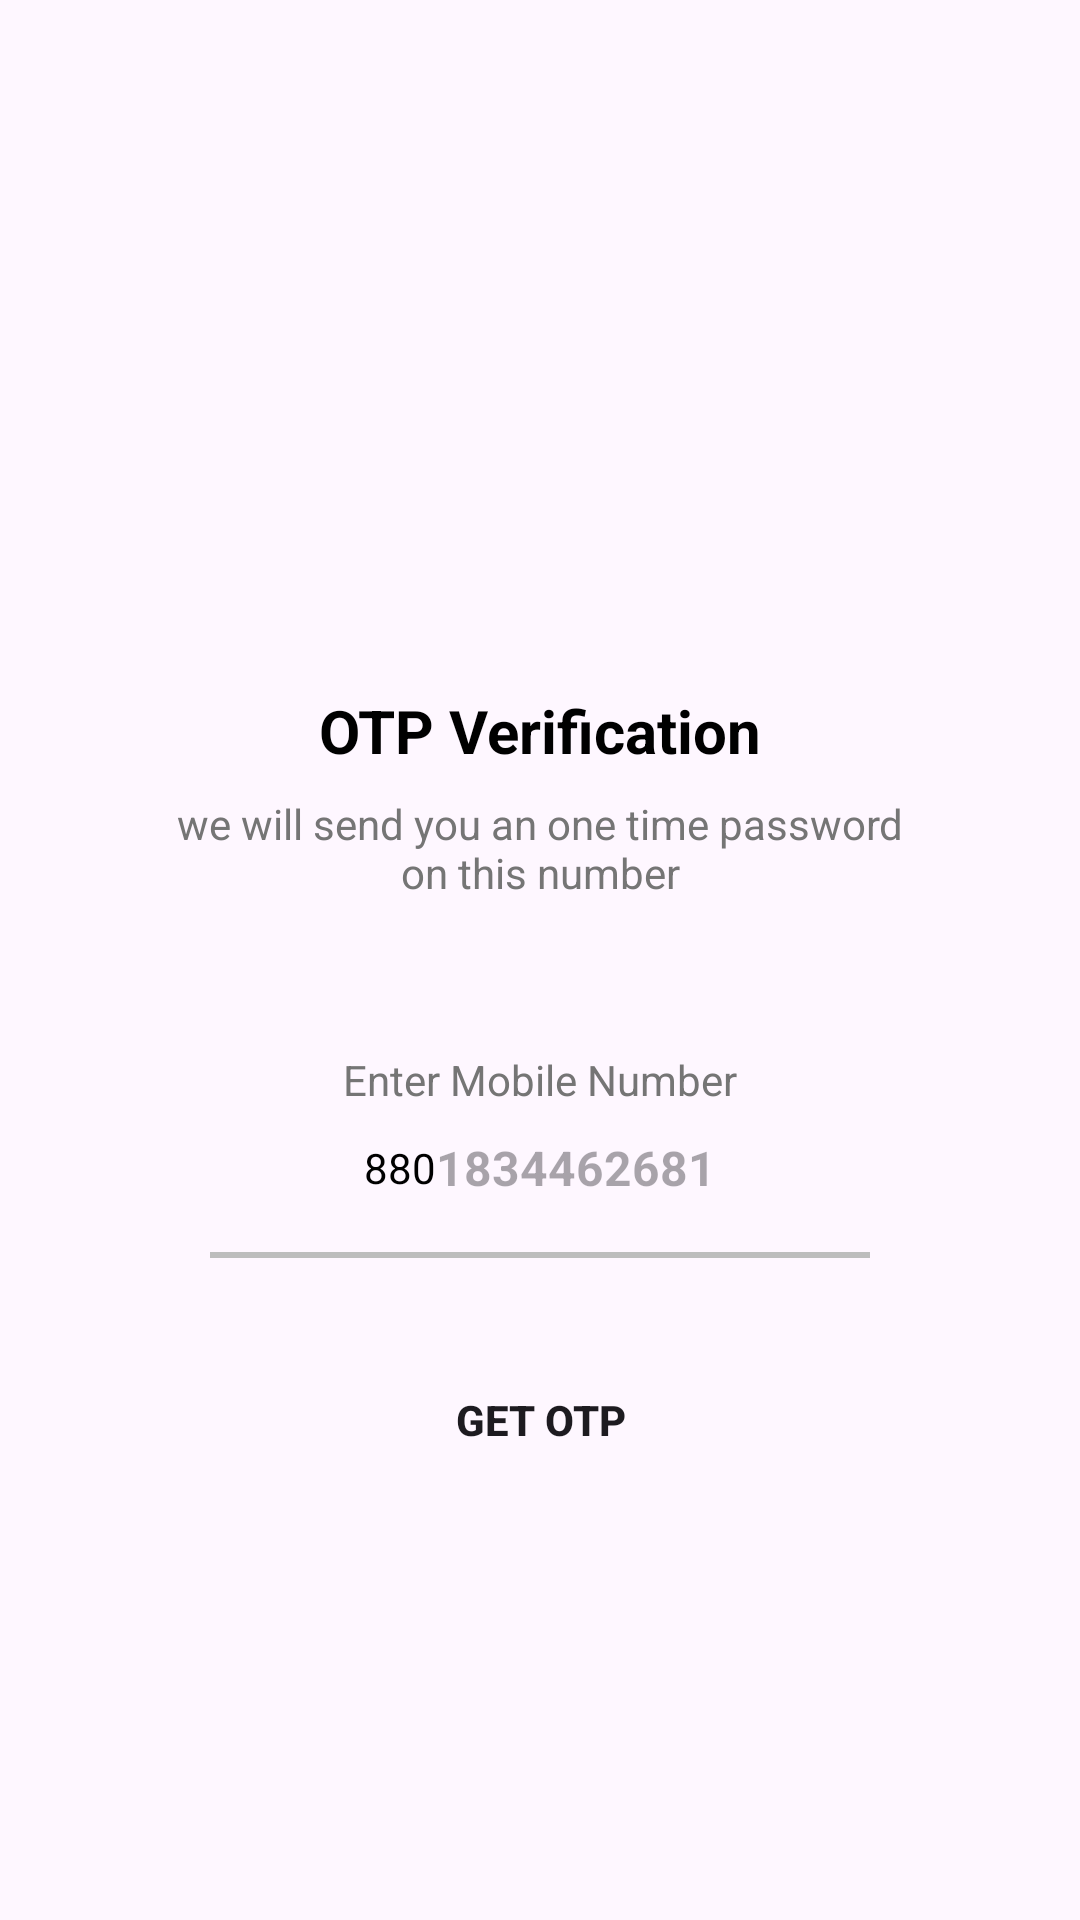

Layout XML and referenced resources for this Android screen:
<!-- AndroidManifest.xml: application theme Theme.AssessmentAppHPL -->
<!-- res/layout/fragment_otp_sent.xml -->
<?xml version="1.0" encoding="utf-8"?>
<ScrollView xmlns:android="http://schemas.android.com/apk/res/android"
    xmlns:tools="http://schemas.android.com/tools"
    android:layout_width="match_parent"
    android:layout_height="match_parent"
    android:overScrollMode="never"
    android:scrollbars="none"
    tools:context=".ui.fragment.OtpSentFragment">

    <LinearLayout
        android:layout_width="match_parent"
        android:layout_height="wrap_content"
        android:gravity="center_horizontal"
        android:orientation="vertical">

        <ImageView
            android:layout_width="100dp"
            android:layout_height="100dp"
            android:layout_marginTop="100dp"
            android:src="@drawable/send"
            android:contentDescription="@string/app_name"
            />

        <TextView
            android:layout_width="wrap_content"
            android:layout_height="wrap_content"
            android:layout_marginTop="30dp"
            android:text="OTP Verification"
            android:textSize="20sp"
            android:textStyle="bold"
            android:textColor="@color/black"
            />

        <TextView
            android:layout_width="match_parent"
            android:layout_height="wrap_content"
            android:gravity="center"
            android:layout_marginStart="50dp"
            android:layout_marginEnd="50dp"
            android:layout_marginTop="8dp"
            android:text="we will send you an one time password on this number"
            android:textSize="14sp"
            android:textColor="@color/colorTextSecondary"/>

        <TextView
            android:layout_width="match_parent"
            android:layout_height="wrap_content"
            android:layout_marginStart="30dp"
            android:layout_marginEnd="30dp"
            android:layout_marginTop="50dp"
            android:gravity="center"
            android:text="Enter Mobile Number"
            android:textSize="14sp"
            android:textColor="@color/colorTextSecondary"
            />

        <LinearLayout
            android:layout_width="match_parent"
            android:layout_height="wrap_content"
            android:layout_marginStart="60dp"
            android:layout_marginEnd="60dp"
            android:gravity="center"
            android:orientation="horizontal">

            <TextView
                android:layout_width="wrap_content"
                android:layout_height="40dp"
                android:textColor="@color/black"
                android:text="880"
                android:gravity="center"
                />
            <EditText
                android:id="@+id/inputMobile"
                android:layout_width="wrap_content"
                android:layout_height="40dp"
                android:background="@null"
                android:hint="1834462681"
                android:imeOptions="actionDone"
                android:importantForAutofill="no"
                android:inputType="number"
                android:textColor="@color/black"
                android:textSize="16sp"
                android:textStyle="bold"/>

        </LinearLayout>

        <View
            android:layout_width="match_parent"
            android:layout_height="2dp"
            android:layout_marginStart="70dp"
            android:layout_marginEnd="70dp"
            android:layout_marginTop="8dp"
            android:background="@color/colorDivider"
            />

        <FrameLayout
            android:layout_width="match_parent"
            android:layout_height="wrap_content">

            <Button
                android:id="@+id/buttonGetOTP"
                android:layout_width="match_parent"
                android:layout_height="wrap_content"
                android:layout_margin="30dp"
                android:background="@drawable/background_button"
                android:text="Get OTP"
                android:textSize="14sp"
                android:textStyle="bold"
                />
            <ProgressBar
                android:id="@+id/progressBar"
                android:layout_width="40dp"
                android:layout_height="40dp"
                android:layout_gravity="center"
                android:visibility="gone"
                />

        </FrameLayout>

    </LinearLayout>

</ScrollView>
<!-- resources referenced by this layout -->
<resources>
  <color name="black">#FF000000</color>
  <color name="colorDivider">#BDBDBD</color>
  <color name="colorTextSecondary">#757575</color>
  <string name="app_name">AssessmentAppHPL</string>
  <style name="Theme.AssessmentAppHPL" parent="Base.Theme.AssessmentAppHPL" />
  <style name="Base.Theme.AssessmentAppHPL" parent="Theme.Material3.DayNight.NoActionBar">
          
          
      </style>
</resources>
